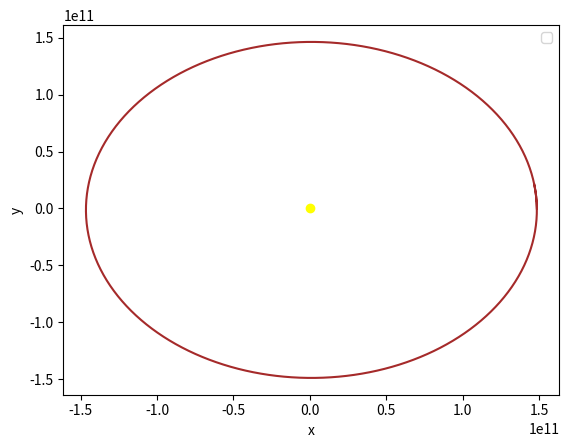

Write Python code to recreate this figure.
import numpy as np
import matplotlib.pyplot as plt
from numpy import linalg as LA

class Gravitacija:
    def __init__(self,Mz,v_obodna,x,Ms,V,x2):
        self.m=Mz
        self.v=v_obodna
        self.x=x
        self.M=Ms
        self.V=V
        self.x2=x2
        self.pocetni=self.m,self.v,self.x
        self.pocetni2=self.M,self.V,self.x2

    def __move(self,dt,G=6.67408*10**(-11)):

        self.a=-G*self.M/((LA.norm(np.array(self.x)-np.array(self.x2)))**3)*(np.array(self.x)-np.array(self.x2))
        self.v+=self.a*dt
        self.x+=self.v*dt
        self.a2=-G*self.m/((LA.norm(np.array(self.x2)-np.array(self.x)))**3)*(np.array(self.x2)-np.array(self.x))
        self.V+=self.a2*dt
        self.x2+=self.V*dt
        
    def reset(self):
        self.m,self.v,self.x=self.pocetni
        self.M,self.V,self.x2=self.pocetni2


    def plot_trajectory(self,dt,T,G=6.67408*10**(-11)):
        lista_x=[self.x[0]]
        lista_y=[self.x[1]]
        lista_xs=[]
        lista_ys=[]
        t=0

        while t<T:
            self.__move(dt,G=6.67408*10**(-11))
            lista_x.append(self.x[0])
            lista_y.append(self.x[1])
            lista_xs.append(self.x2[0])
            lista_ys.append(self.x2[1])
            t+=dt

        plt.scatter(0,0,c='yellow')
        plt.plot(lista_x,lista_y,'brown')
        plt.plot(lista_xs,lista_ys,'red')
        plt.xlabel('x')
        plt.ylabel('y')
        plt.legend()
        plt.show()

zemlja=Gravitacija(5.9742*10**24,(0,29783),(1.486*10**11,0),1.989*10**30,(0,0),(0,0))
zemlja.plot_trajectory(24*3600,365.242*24*3600)